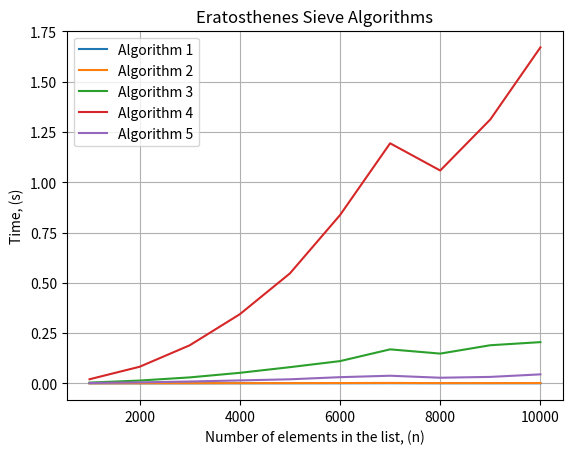

Write Python code to recreate this figure.
import math
import time
import matplotlib.pyplot as plt

# Eratosthenes Sieve
def algorithm_1(n):
    c = [True] * (n+1)
    c[1] = False
    i = 2
    while (i <= n):
        if (c[i] == True):
            j = 2*i
            while (j <= n):
                c[j] = False
                j = j+i
        i = i+1
    return c

# Simplified version of algorithm_1 
# does not check for already marked composite numbers
# no need to check if c[i] == True
def algorithm_2(n):
    c = [True] * (n+1)
    c[1] = False
    i = 2
    while (i <= n):
        j = 2*i
        while (j <= n):
            c[j] = False
            j = j+i
        i = i+1
    return c

# Eliminates composite numbers by marking their multiples
def algorithm_3(n):
    c = [True] * (n+1)
    c[1] = False
    i = 2
    while (i <= n):
        if (c[i] == True):
            j = i+1
            while (j <= n):
                if (j % i == 0):
                    c[j] = False
                j = j+1
        i = i+1
    return c

# Checks each number from 2 to n-1 to see if it is a factor of n
def algorithm_4(n):
    c = [True] * (n+1)
    c[1] = False
    i = 2
    while (i <= n):
        j = 1
        while (j < i):
            if (i % j == 0):
                c[i] = False
            j = j+1
        i = i+1
    return c

# Checks each number from 2 to the square root of n to see if it is a factor of n.
def algorithm_5(n):
    c = [True] * (n+1)
    c[1] = False
    i = 2
    while (i <= n):
        j = 2
        while (j <= math.sqrt(i)):
            if (i % j == 0):
                c[i] = False
            j = j+1
        i = i+1
    return c

# Measure execution time for different values of n
n_list = [1000, 2000, 3000, 4000, 5000, 6000, 7000, 8000, 9000, 10000]

# Plot graph for a single algorithm
def plot_graph(algo_name, algo_func, algo_color="blue"):
  algo_times = []
  for n in n_list:
    start = time.perf_counter()
    algo_func(n)
    end = time.perf_counter()
    algo_times.append(end - start)

  plt.plot(n_list, algo_times, label=algo_name, color=algo_color)
  plt.title(algo_name)
  plt.xlabel("Number of elements in the list, (n)")
  plt.ylabel("Time, (s)")
  plt.grid()
  plt.show()

# Plot the results
def plot_graphs():
  times_1 = [] 
  times_2 = []
  times_3 = []
  times_4 = []
  times_5 = []

  # Run the algorithms and time them
  for n in n_list:
    t1_start = time.perf_counter()
    algorithm_1(n)
    t1_end = time.perf_counter()

    t2_start = time.perf_counter()
    algorithm_2(n)
    t2_end = time.perf_counter()

    t3_start = time.perf_counter()
    algorithm_3(n)
    t3_end = time.perf_counter()

    t4_start = time.perf_counter()
    algorithm_4(n)
    t4_end = time.perf_counter()

    t5_start = time.perf_counter()
    algorithm_5(n)
    t5_end = time.perf_counter()

    times_1.append(t1_end - t1_start)
    times_2.append(t2_end - t2_start)
    times_3.append(t3_end - t3_start)
    times_4.append(t4_end - t4_start)
    times_5.append(t5_end - t5_start)

  plt.plot(n_list, times_1, label='Algorithm 1')
  plt.plot(n_list, times_2, label='Algorithm 2')
  plt.plot(n_list, times_3, label='Algorithm 3')
  plt.plot(n_list, times_4, label='Algorithm 4')
  plt.plot(n_list, times_5, label='Algorithm 5')
  plt.xlabel('Number of elements in the list, (n)')
  plt.ylabel('Time, (s)')
  plt.title('Eratosthenes Sieve Algorithms')
  plt.legend()
  plt.grid()
  plt.show()

# Run the main function
if __name__ == "__main__":
  # plot_graph("Algorithm 1", algorithm_1, "blue")
  # plot_graph("Algorithm 2", algorithm_2, "orange")
  # plot_graph("Algorithm 3", algorithm_3, "green")
  # plot_graph("Algorithm 4", algorithm_4, "red")
  # plot_graph("Algorithm 5", algorithm_5, "purple")
  plot_graphs()
